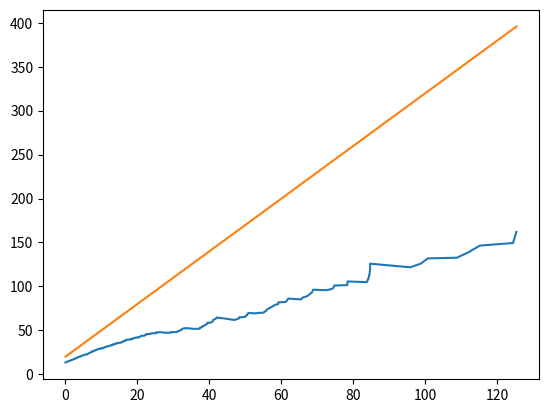

Here is the Python script that generated this plot:
"""
Created on Thu Aug 12 14:59:03 2010

Warning: not tried out or tested yet, Done

Author: josef-pktd
"""
import numpy as np
from scipy import stats
from scipy.special import comb
from scipy.stats.distributions import rv_continuous
import matplotlib.pyplot as plt
from numpy import where, inf
from numpy import abs as np_abs

class genpareto2_gen(rv_continuous):

    def _argcheck(self, c):
        if False:
            for i in range(10):
                print('nop')
        c = np.asarray(c)
        self.b = where(c > 0, 1.0 / np_abs(c), inf)
        return where(c == 0, 0, 1)

    def _pdf(self, x, c):
        if False:
            print('Hello World!')
        Px = np.power(1 - c * x, -1.0 + 1.0 / c)
        return Px

    def _logpdf(self, x, c):
        if False:
            for i in range(10):
                print('nop')
        return (-1.0 + 1.0 / c) * np.log1p(-c * x)

    def _cdf(self, x, c):
        if False:
            for i in range(10):
                print('nop')
        return 1.0 - np.power(1 - c * x, 1.0 / c)

    def _ppf(self, q, c):
        if False:
            i = 10
            return i + 15
        vals = -1.0 / c * (np.power(1 - q, c) - 1)
        return vals

    def _munp(self, n, c):
        if False:
            for i in range(10):
                print('nop')
        k = np.arange(0, n + 1)
        val = (1.0 / c) ** n * np.sum(comb(n, k) * (-1) ** k / (1.0 + c * k), axis=0)
        return where(c * n > -1, val, inf)

    def _entropy(self, c):
        if False:
            print('Hello World!')
        if c < 0:
            return 1 - c
        else:
            self.b = 1.0 / c
            return rv_continuous._entropy(self, c)
genpareto2 = genpareto2_gen(a=0.0, name='genpareto', longname='A generalized Pareto', shapes='c')
(shape, loc, scale) = (0.5, 0, 1)
rv = np.arange(5)
quant = [0.01, 0.1, 0.5, 0.9, 0.99]
for (method, x) in [('pdf', rv), ('cdf', rv), ('sf', rv), ('ppf', quant), ('isf', quant)]:
    print(getattr(genpareto2, method)(x, shape, loc, scale))
    print(getattr(stats.genpareto, method)(x, -shape, loc, scale))
print(genpareto2.stats(shape, loc, scale, moments='mvsk'))
print(stats.genpareto.stats(-shape, loc, scale, moments='mvsk'))
print(genpareto2.entropy(shape, loc, scale))
print(stats.genpareto.entropy(-shape, loc, scale))

def paramstopot(thresh, shape, scale):
    if False:
        return 10
    'transform shape scale for peak over threshold\n\n    y = x-u|x>u ~ GPD(k, sigma-k*u) if x ~ GPD(k, sigma)\n    notation of de Zea Bermudez, Kotz\n    k, sigma is shape, scale\n    '
    return (shape, scale - shape * thresh)

def paramsfrompot(thresh, shape, scalepot):
    if False:
        while True:
            i = 10
    return (shape, scalepot + shape * thresh)

def warnif(cond, msg):
    if False:
        while True:
            i = 10
    if not cond:
        print(msg, 'does not hold')

def meanexcess(thresh, shape, scale):
    if False:
        for i in range(10):
            print('nop')
    'mean excess function of genpareto\n\n    assert are inequality conditions in de Zea Bermudez, Kotz\n    '
    warnif(shape > -1, 'shape > -1')
    warnif(thresh >= 0, 'thresh >= 0')
    warnif(scale - shape * thresh > 0, '(scale - shape*thresh) > 0')
    return (scale - shape * thresh) / (1 + shape)

def meanexcess_plot(data, params=None, lidx=100, uidx=10, method='emp', plot=0):
    if False:
        print('Hello World!')
    if method == 'est':
        if params is None:
            raise NotImplementedError
        else:
            pass
    elif method == 'emp':
        datasorted = np.sort(data)
        meanexcess = datasorted[::-1].cumsum() / np.arange(1, len(data) + 1) - datasorted[::-1]
        meanexcess = meanexcess[::-1]
        if plot:
            plt.plot(datasorted[:-uidx], meanexcess[:-uidx])
            if params is not None:
                (shape, scale) = params
                plt.plot(datasorted[:-uidx], (scale - datasorted[:-uidx] * shape) / (1.0 + shape))
    return (datasorted, meanexcess)
print(meanexcess(5, -0.5, 10))
print(meanexcess(5, -2, 10))
data = genpareto2.rvs(-0.75, scale=5, size=1000)
tmp = meanexcess_plot(data, params=(-0.75, 5), plot=1)
print(tmp[1][-20:])
print(tmp[0][-20:])

def meanexcess_emp(data):
    if False:
        return 10
    datasorted = np.sort(data).astype(float)
    meanexcess = datasorted[::-1].cumsum() / np.arange(1, len(data) + 1) - datasorted[::-1]
    meancont = datasorted[::-1].cumsum() / np.arange(1, len(data) + 1)
    meanexcess = meanexcess[::-1]
    return (datasorted, meanexcess, meancont[::-1])

def meanexcess_dist(self, lb, *args, **kwds):
    if False:
        return 10
    if np.ndim(lb) == 0:
        return self.expect(lb=lb, conditional=True)
    else:
        return np.array([self.expect(lb=lbb, conditional=True) for lbb in lb])
(ds, me, mc) = meanexcess_emp(1.0 * np.arange(1, 10))
print(ds)
print(me)
print(mc)
print(meanexcess_dist(stats.norm, lb=0.5))
print(meanexcess_dist(stats.norm, lb=[-np.inf, -0.5, 0, 0.5]))
rvs = stats.norm.rvs(size=100000)
rvs = rvs - rvs.mean()
print(rvs.mean(), rvs[rvs > -0.5].mean(), rvs[rvs > 0].mean(), rvs[rvs > 0.5].mean())
'\n[ 1.   0.5  0.   0.   0. ]\n[ 1.   0.5  0.   0.   0. ]\n[ 0.    0.75  1.    1.    1.  ]\n[ 0.    0.75  1.    1.    1.  ]\n[ 1.    0.25  0.    0.    0.  ]\n[ 1.    0.25  0.    0.    0.  ]\n[ 0.01002513  0.1026334   0.58578644  1.36754447  1.8       ]\n[ 0.01002513  0.1026334   0.58578644  1.36754447  1.8       ]\n[ 1.8         1.36754447  0.58578644  0.1026334   0.01002513]\n[ 1.8         1.36754447  0.58578644  0.1026334   0.01002513]\n(array(0.66666666666666674), array(0.22222222222222243), array(0.56568542494923058), array(-0.60000000000032916))\n(array(0.66666666666666674), array(0.22222222222222243), array(0.56568542494923058), array(-0.60000000000032916))\n0.5\n0.5\n25.0\nshape > -1 does not hold\n-20\n[  41.4980671    42.83145298   44.24197578   45.81622844   47.57145212\n   49.52692287   51.70553275   54.0830766    56.61358997   59.53409167\n   62.8970042    66.73494156   71.04227973   76.24015612   82.71835988\n   89.79611663   99.4252195   106.2372462    94.83432424    0.        ]\n[  15.79736355   16.16373531   17.44204268   17.47968055   17.73264951\n   18.23939099   19.02638455   20.79746264   23.7169161    24.48807136\n   25.90496638   28.35556795   32.27623618   34.65714495   37.37093362\n   47.32957609   51.27970515   78.98913941  129.04309012  189.66864848]\n>>> np.arange(10)\narray([0, 1, 2, 3, 4, 5, 6, 7, 8, 9])\n>>> meanexcess_emp(np.arange(10))\n(array([0, 1, 2, 3, 4, 5, 6, 7, 8, 9]), array([4, 4, 5, 5, 5, 6, 6, 5, 4, 0]), array([9, 8, 8, 7, 7, 6, 6, 5, 5, 4]))\n>>> meanexcess_emp(1*np.arange(10))\n(array([0, 1, 2, 3, 4, 5, 6, 7, 8, 9]), array([4, 4, 5, 5, 5, 6, 6, 5, 4, 0]), array([9, 8, 8, 7, 7, 6, 6, 5, 5, 4]))\n>>> meanexcess_emp(1.*np.arange(10))\n(array([ 0.,  1.,  2.,  3.,  4.,  5.,  6.,  7.,  8.,  9.]), array([ 4.5       ,  4.88888889,  5.25      ,  5.57142857,  5.83333333,\n        6.        ,  6.        ,  5.66666667,  4.5       ,  0.        ]), array([ 9. ,  8.5,  8. ,  7.5,  7. ,  6.5,  6. ,  5.5,  5. ,  4.5]))\n>>> meanexcess_emp(0.5**np.arange(10))\n(array([ 0.00195313,  0.00390625,  0.0078125 ,  0.015625  ,  0.03125   ,\n        0.0625    ,  0.125     ,  0.25      ,  0.5       ,  1.        ]), array([ 0.19960938,  0.22135417,  0.24804688,  0.28125   ,  0.32291667,\n        0.375     ,  0.4375    ,  0.5       ,  0.5       ,  0.        ]), array([ 1.        ,  0.75      ,  0.58333333,  0.46875   ,  0.3875    ,\n        0.328125  ,  0.28348214,  0.24902344,  0.22178819,  0.19980469]))\n>>> meanexcess_emp(np.arange(10)**0.5)\n(array([ 0.        ,  1.        ,  1.41421356,  1.73205081,  2.        ,\n        2.23606798,  2.44948974,  2.64575131,  2.82842712,  3.        ]), array([ 1.93060005,  2.03400006,  2.11147337,  2.16567659,  2.19328936,\n        2.18473364,  2.11854461,  1.94280904,  1.5       ,  0.        ]), array([ 3.        ,  2.91421356,  2.82472615,  2.73091704,  2.63194723,\n        2.52662269,  2.41311242,  2.28825007,  2.14511117,  1.93060005]))\n>>> meanexcess_emp(np.arange(10)**-2)\n(array([-2147483648,           0,           0,           0,           0,\n                 0,           0,           0,           0,           1]), array([0, 0, 0, 0, 0, 0, 0, 0, 0, 0]), array([         1,          0,          0,          0,          0,\n                0,          0,          0,          0, -214748365]))\n>>> meanexcess_emp(np.arange(10)**(-0.5))\n(array([ 0.33333333,  0.35355339,  0.37796447,  0.40824829,  0.4472136 ,\n        0.5       ,  0.57735027,  0.70710678,  1.        ,         Inf]), array([ Inf,  Inf,  Inf,  Inf,  Inf,  Inf,  Inf,  Inf,  Inf,  NaN]), array([ Inf,  Inf,  Inf,  Inf,  Inf,  Inf,  Inf,  Inf,  Inf,  Inf]))\n>>> np.arange(10)**(-0.5)\narray([        Inf,  1.        ,  0.70710678,  0.57735027,  0.5       ,\n        0.4472136 ,  0.40824829,  0.37796447,  0.35355339,  0.33333333])\n>>> meanexcess_emp(np.arange(1,10)**(-0.5))\n(array([ 0.33333333,  0.35355339,  0.37796447,  0.40824829,  0.4472136 ,\n        0.5       ,  0.57735027,  0.70710678,  1.        ]), array([ 0.4857152 ,  0.50223543,  0.51998842,  0.53861177,  0.55689141,\n        0.57111426,  0.56903559,  0.5       ,  0.        ]), array([ 1.        ,  0.85355339,  0.76148568,  0.69611426,  0.64633413,\n        0.60665316,  0.57398334,  0.5464296 ,  0.52275224]))\n>>> meanexcess_emp(np.arange(1,10))\n(array([1, 2, 3, 4, 5, 6, 7, 8, 9]), array([4, 5, 5, 5, 6, 6, 5, 4, 0]), array([9, 8, 8, 7, 7, 6, 6, 5, 5]))\n>>> meanexcess_emp(1.*np.arange(1,10))\n(array([ 1.,  2.,  3.,  4.,  5.,  6.,  7.,  8.,  9.]), array([ 4.88888889,  5.25      ,  5.57142857,  5.83333333,  6.        ,\n        6.        ,  5.66666667,  4.5       ,  0.        ]), array([ 9. ,  8.5,  8. ,  7.5,  7. ,  6.5,  6. ,  5.5,  5. ]))\n>>> datasorted = np.sort(1.*np.arange(1,10))\n>>> (datasorted[::-1].cumsum()-datasorted[::-1])\narray([  0.,   9.,  17.,  24.,  30.,  35.,  39.,  42.,  44.])\n>>> datasorted[::-1].cumsum()\narray([  9.,  17.,  24.,  30.,  35.,  39.,  42.,  44.,  45.])\n>>> datasorted[::-1]\narray([ 9.,  8.,  7.,  6.,  5.,  4.,  3.,  2.,  1.])\n>>>\n'